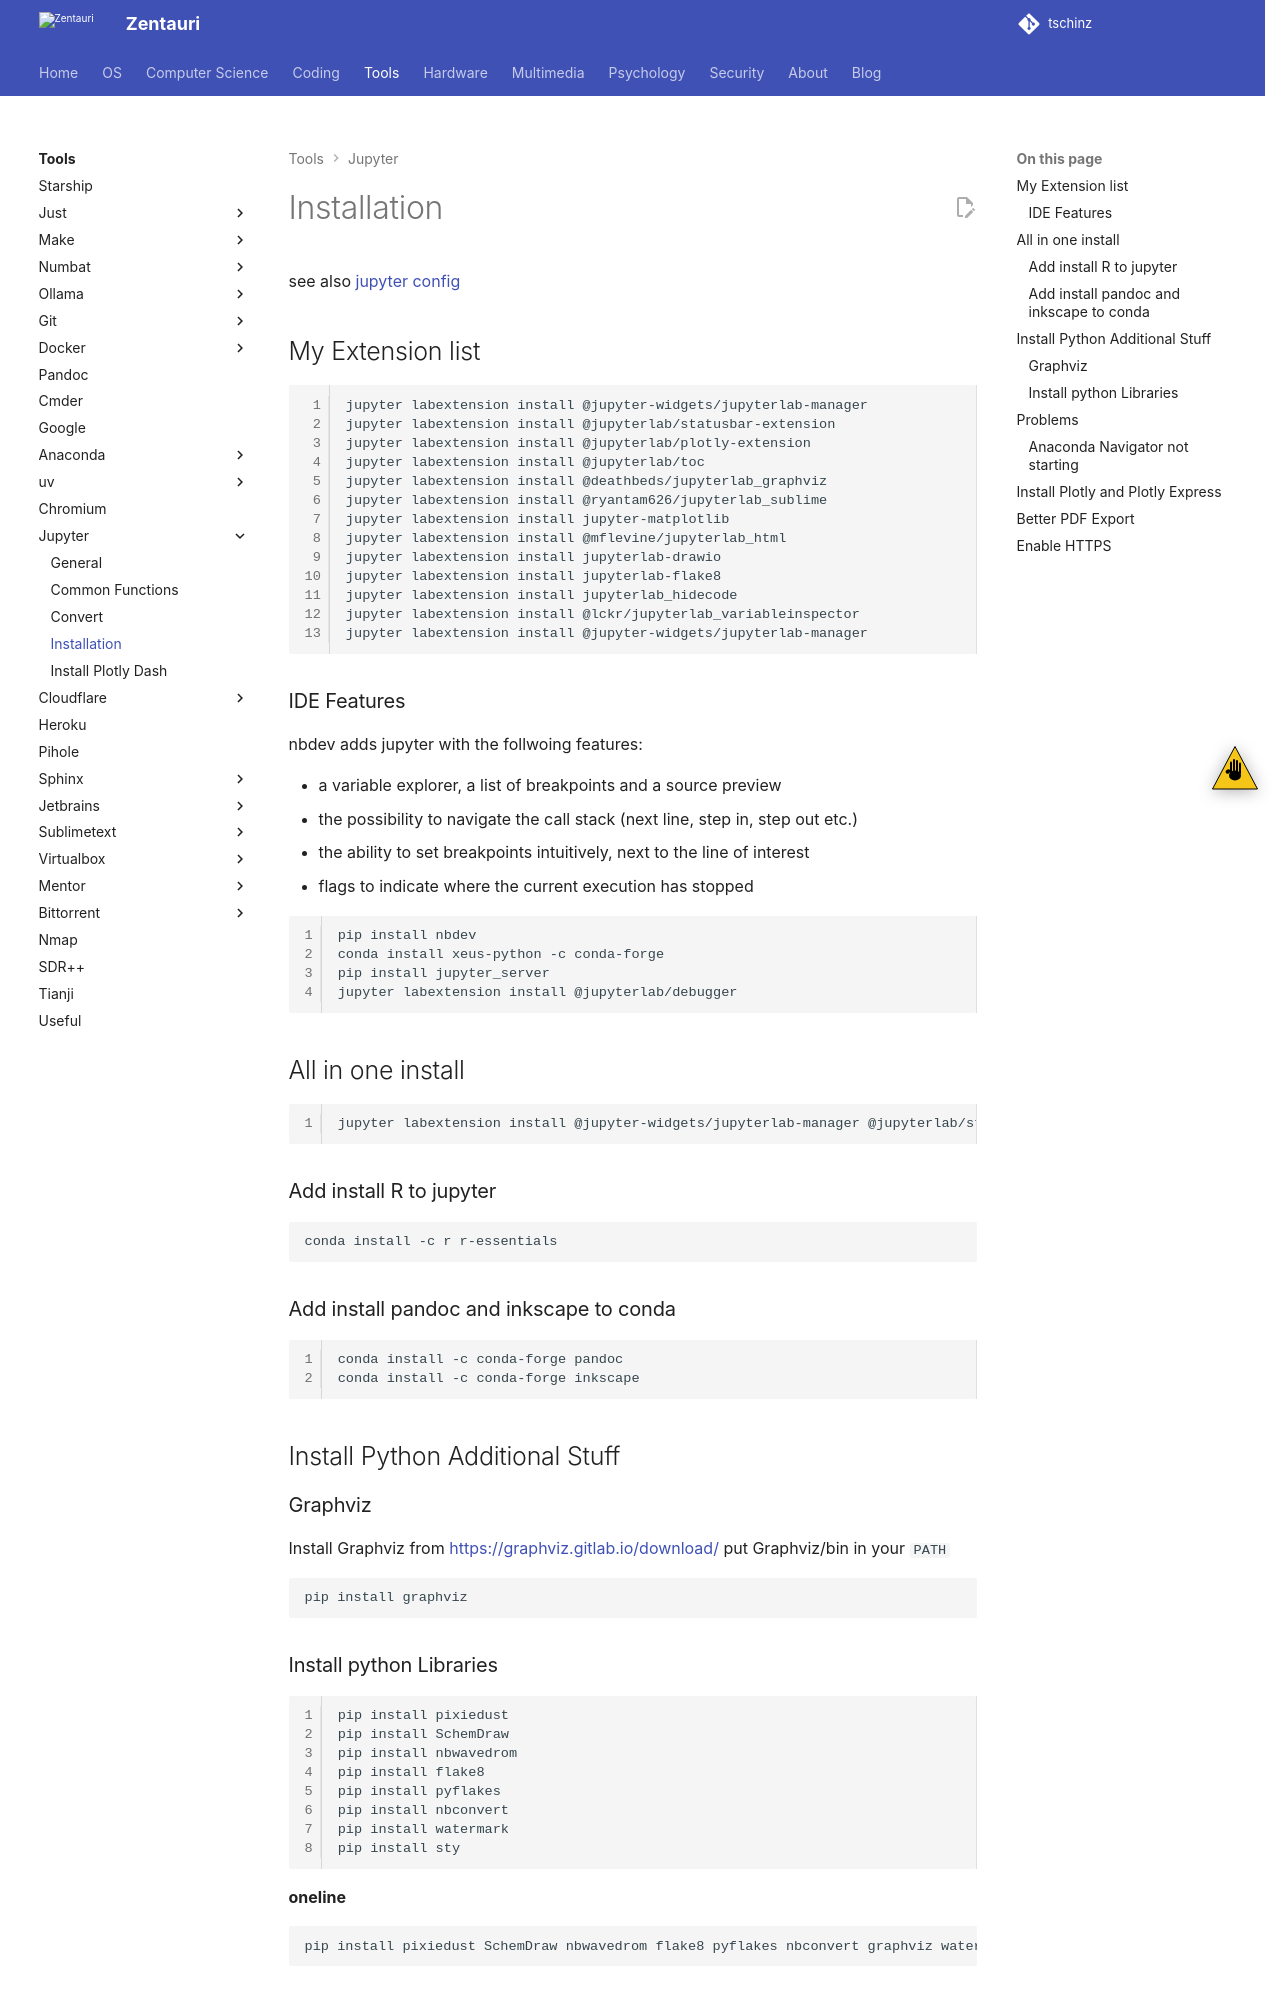

repository: tschinz/tschinz.github.io · page: tools/jupyter/installation.html · generator: sphinx

---
tags:
- tools
- jupyter
---
#  Installation

see also [jupyter config]({{config_repo_folder}}/config/jupyter)

## My Extension list

``` bash linenums="1"
jupyter labextension install @jupyter-widgets/jupyterlab-manager
jupyter labextension install @jupyterlab/statusbar-extension
jupyter labextension install @jupyterlab/plotly-extension
jupyter labextension install @jupyterlab/toc
jupyter labextension install @deathbeds/jupyterlab_graphviz
jupyter labextension install @ryantam626/jupyterlab_sublime
jupyter labextension install jupyter-matplotlib
jupyter labextension install @mflevine/jupyterlab_html
jupyter labextension install jupyterlab-drawio
jupyter labextension install jupyterlab-flake8
jupyter labextension install jupyterlab_hidecode
jupyter labextension install @lckr/jupyterlab_variableinspector
jupyter labextension install @jupyter-widgets/jupyterlab-manager
```

### IDE Features

nbdev adds jupyter with the follwoing features:

- a variable explorer, a list of breakpoints and a source preview
- the possibility to navigate the call stack (next line, step in, step out etc.)
- the ability to set breakpoints intuitively, next to the line of interest
- flags to indicate where the current execution has stopped

``` bash linenums="1"
pip install nbdev
conda install xeus-python -c conda-forge
pip install jupyter_server
jupyter labextension install @jupyterlab/debugger
```

## All in one install

``` bash linenums="1"
jupyter labextension install @jupyter-widgets/jupyterlab-manager @jupyterlab/statusbar-extension @jupyterlab/plotly-extension @jupyterlab/toc @deathbeds/jupyterlab_graphviz @ryantam626/jupyterlab_sublime jupyter-matplotlib @mflevine/jupyterlab_html jupyterlab-drawio jupyterlab-flake8 jupyterlab_hidecode @lckr/jupyterlab_variableinspector @jupyter-widgets/jupyterlab-manager
```

### Add install R to jupyter

``` bash
conda install -c r r-essentials
```

### Add install pandoc and inkscape to conda

``` bash linenums="1"
conda install -c conda-forge pandoc
conda install -c conda-forge inkscape
```

## Install Python Additional Stuff
### Graphviz

Install Graphviz from [https://graphviz.gitlab.io/download/](https://graphviz.gitlab.io/download/) put Graphviz/bin in your `PATH`

``` bash
pip install graphviz
```

### Install python Libraries

``` bash linenums="1"
pip install pixiedust
pip install SchemDraw
pip install nbwavedrom
pip install flake8
pip install pyflakes
pip install nbconvert
pip install watermark
pip install sty
```

**oneline**

``` bash
pip install pixiedust SchemDraw nbwavedrom flake8 pyflakes nbconvert graphviz watermark
```

## Problems
